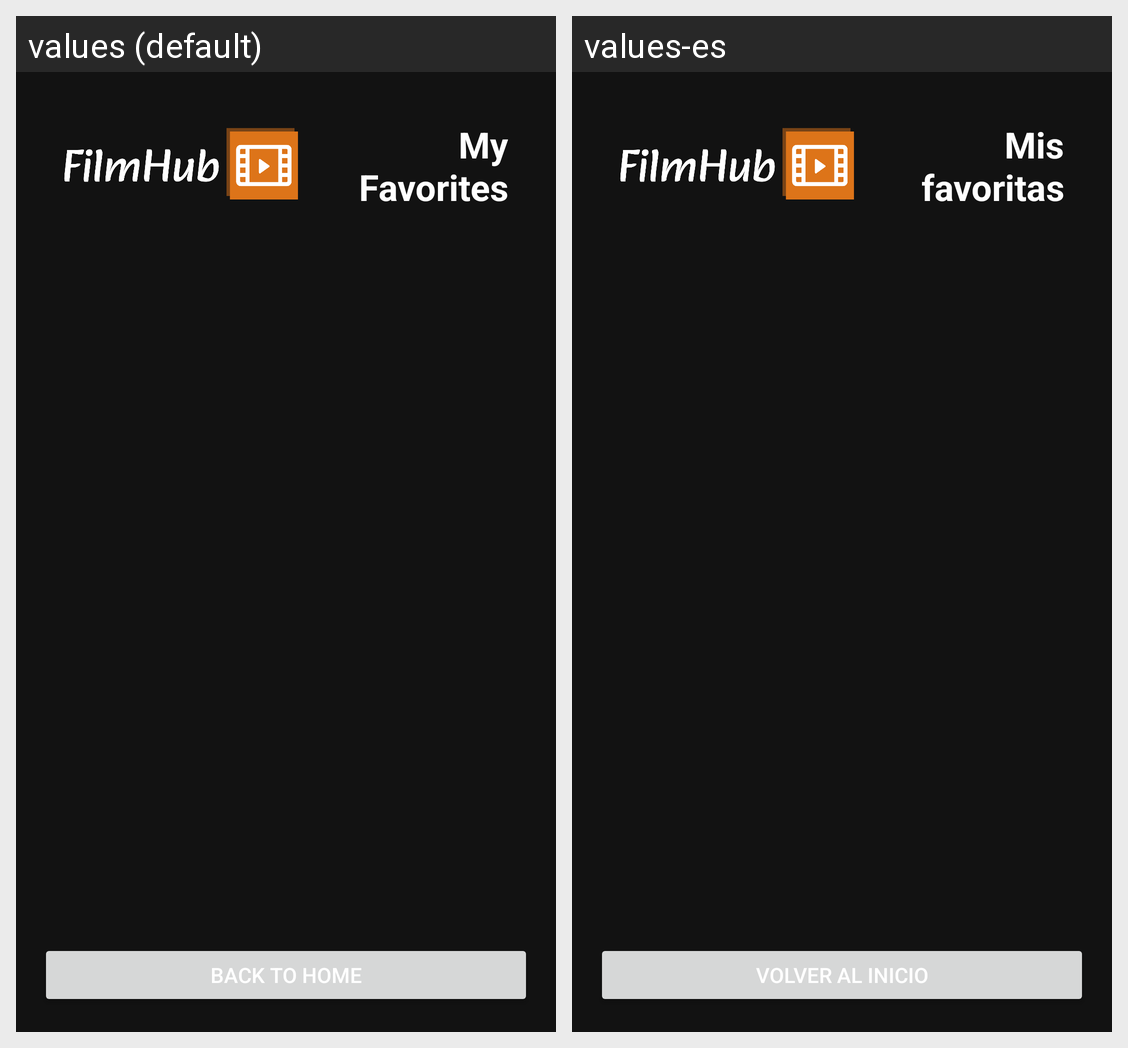

This grid shows one Android layout under two languages. Give, for every string resource on the screen, its name, the default text and each shown locale's text.
Android screen res/layout/activity_movie_detail.xml rendered under 2 locales, left to right: values (default), values-es. Device: Nexus 5 (rendered at 1080×1920; each locale shown at half size, 540×960, under a caption strip naming it); theme Theme.FilmHub.
Strings drawn on this screen, with the default value and each locale's value (text and hints the layout hard-codes, and strings that could not be matched under every locale, appear in the picture but are not listed):

back
  values: Back to home
  values-es: Volver al inicio

my_favorites
  values: My Favorites
  values-es: Mis favoritas
